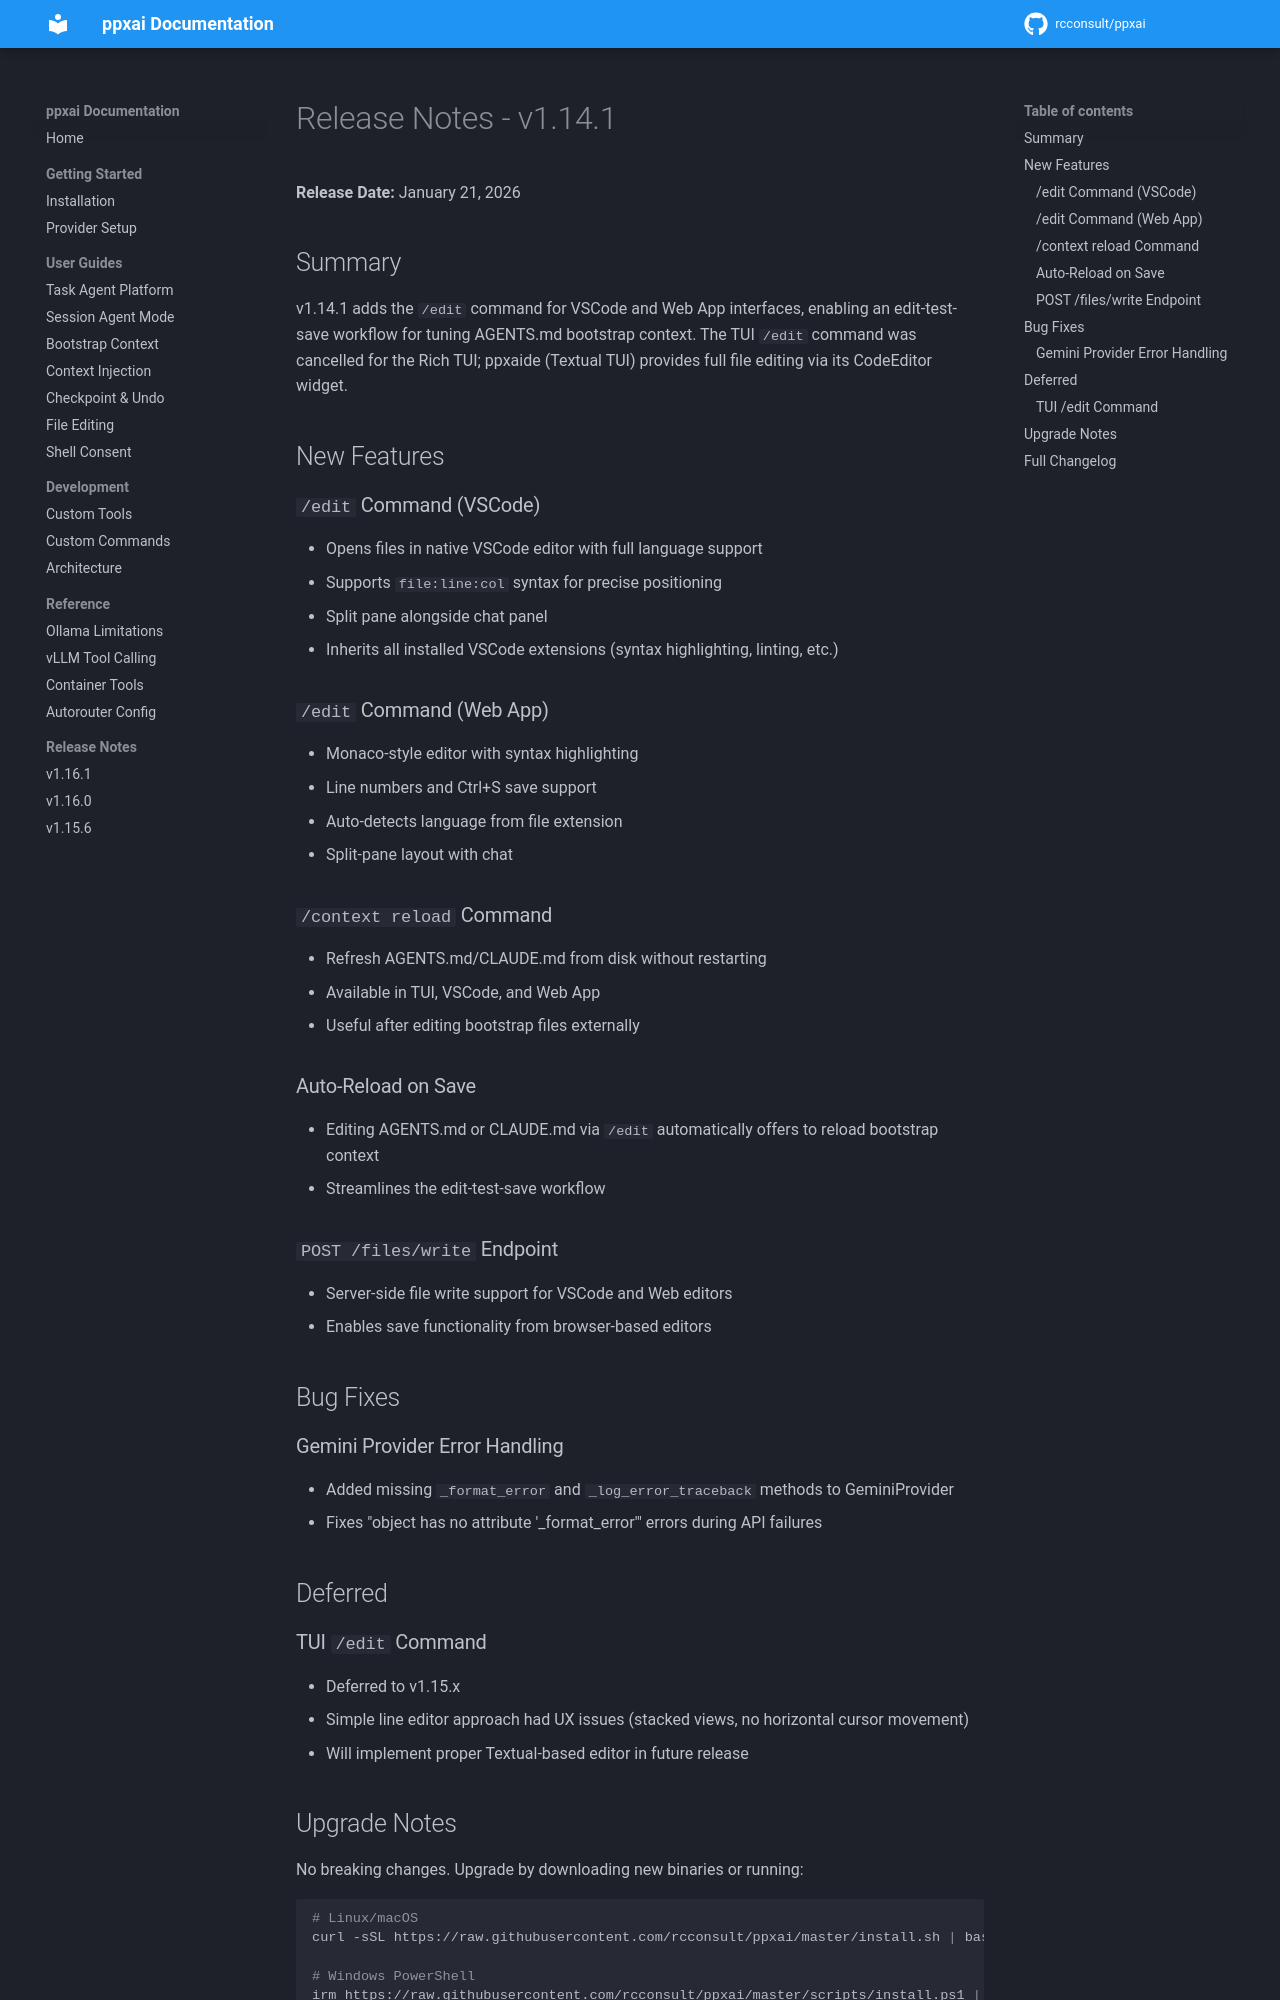

repository: rcconsult/ppxai · page: dev/archive/release-notes/RELEASE-NOTES-v1.14.1/index.html · generator: mkdocs

# Release Notes - v1.14.1

**Release Date:** January 21, 2026

## Summary

v1.14.1 adds the `/edit` command for VSCode and Web App interfaces, enabling an edit-test-save workflow for tuning AGENTS.md bootstrap context. The TUI `/edit` command was cancelled for the Rich TUI; ppxaide (Textual TUI) provides full file editing via its CodeEditor widget.

## New Features

### `/edit` Command (VSCode)
- Opens files in native VSCode editor with full language support
- Supports `file:line:col` syntax for precise positioning
- Split pane alongside chat panel
- Inherits all installed VSCode extensions (syntax highlighting, linting, etc.)

### `/edit` Command (Web App)
- Monaco-style editor with syntax highlighting
- Line numbers and Ctrl+S save support
- Auto-detects language from file extension
- Split-pane layout with chat

### `/context reload` Command
- Refresh AGENTS.md/CLAUDE.md from disk without restarting
- Available in TUI, VSCode, and Web App
- Useful after editing bootstrap files externally

### Auto-Reload on Save
- Editing AGENTS.md or CLAUDE.md via `/edit` automatically offers to reload bootstrap context
- Streamlines the edit-test-save workflow

### `POST /files/write` Endpoint
- Server-side file write support for VSCode and Web editors
- Enables save functionality from browser-based editors

## Bug Fixes

### Gemini Provider Error Handling
- Added missing `_format_error` and `_log_error_traceback` methods to GeminiProvider
- Fixes "object has no attribute '_format_error'" errors during API failures

## Deferred

### TUI `/edit` Command
- Deferred to v1.15.x
- Simple line editor approach had UX issues (stacked views, no horizontal cursor movement)
- Will implement proper Textual-based editor in future release
